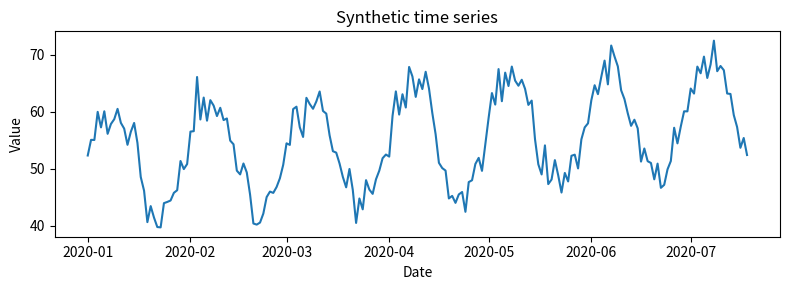

Generate this figure with matplotlib: (Note: this script raises an exception after producing the figure.)
# Пример данных (первые 8 строк)
import pandas as pd
import numpy as np
from datetime import datetime
rng = pd.date_range(start="2020-01-01", periods=200, freq="D")
t = np.arange(len(rng))
seasonal = 10 * np.sin(2 * np.pi * t / 30)
trend = 0.05 * t
noise = np.random.normal(scale=2.0, size=len(rng))
series = 50 + trend + seasonal + noise
df = pd.DataFrame({'ds': rng, 'y': series})
df.head(8)


# Быстрая визуализация (matplotlib)
import matplotlib.pyplot as plt
plt.figure(figsize=(8,3))
plt.plot(df['ds'], df['y'])
plt.title('Synthetic time series')
plt.xlabel('Date')
plt.ylabel('Value')
plt.tight_layout()
plt.show()


# Простая демонстрация Kalman (statsmodels)
from statsmodels.tsa.statespace.kalman_filter import KalmanFilter
# Простой пример: мы не обучаем фильтр здесь — показать API
print('KalmanFilter class available:', KalmanFilter)
